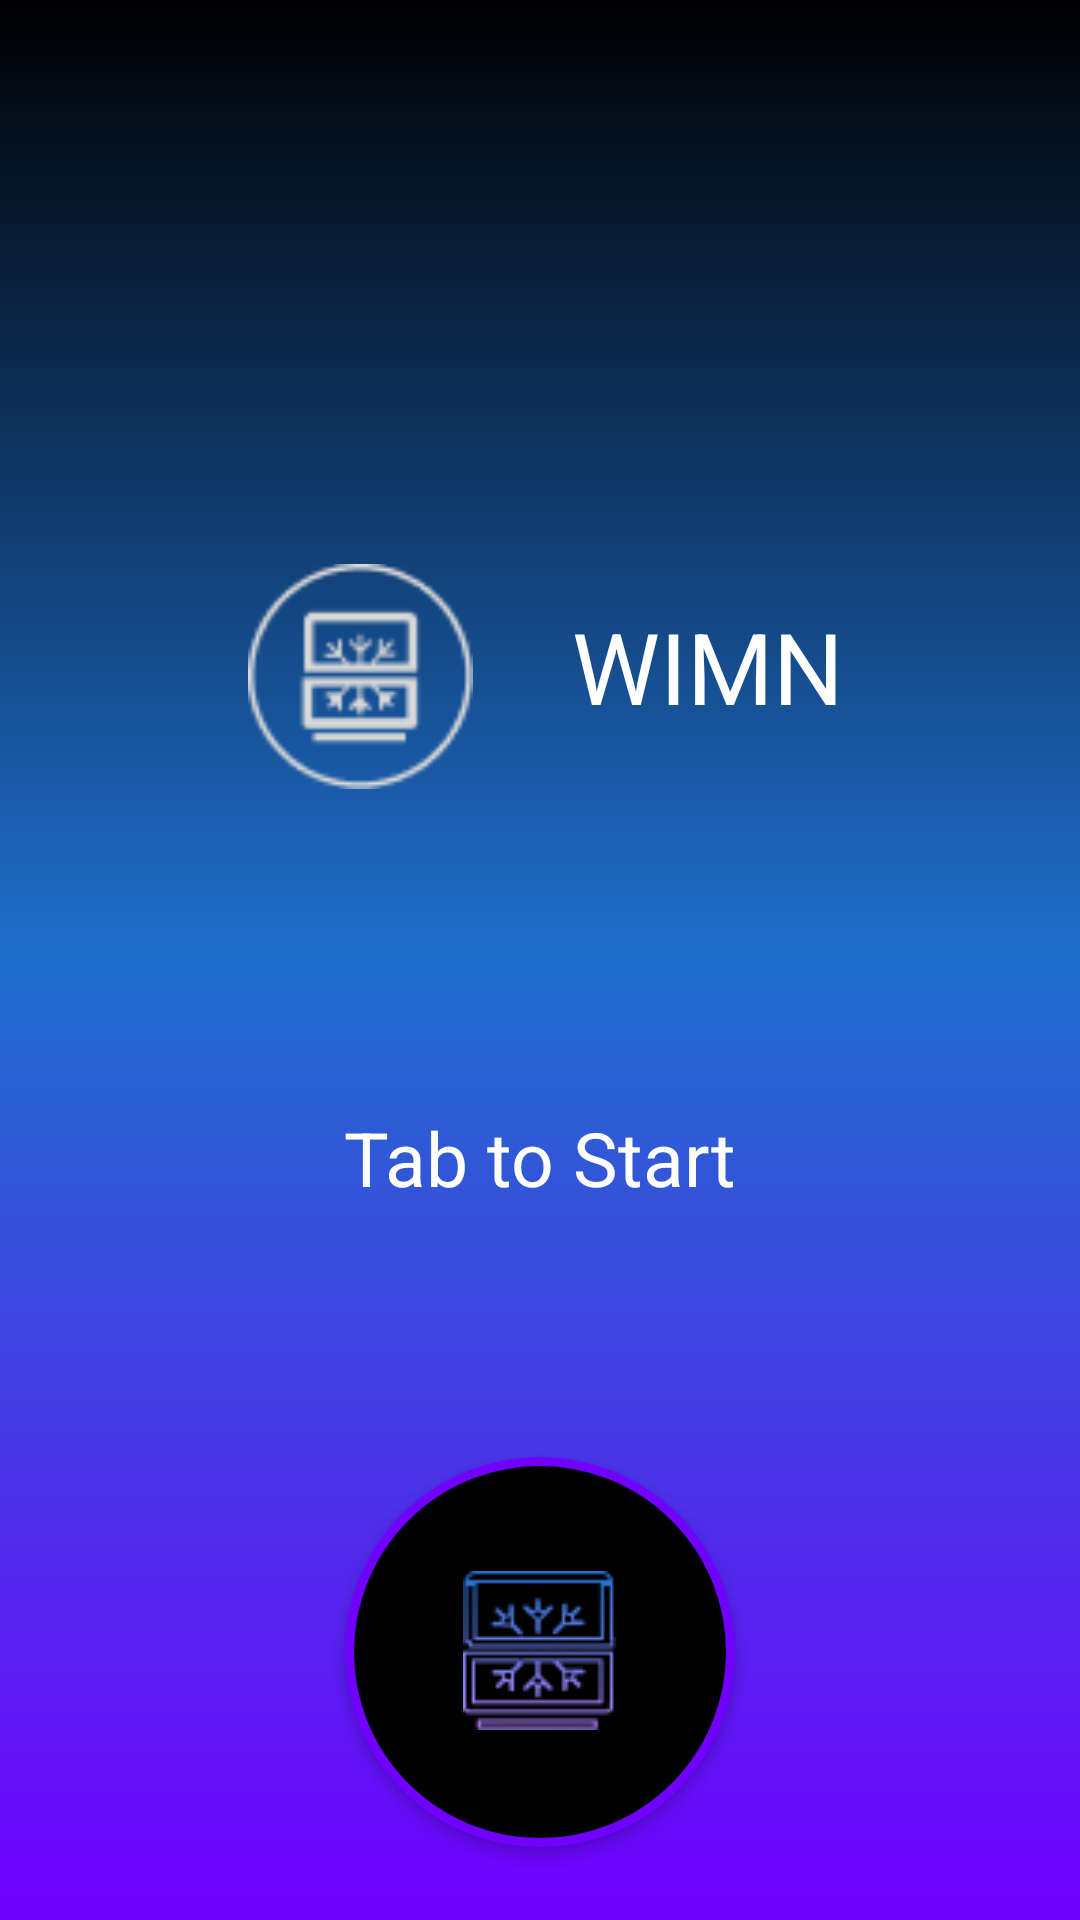

Produce the Android XML layout that renders to this screen, including the resource entries it uses.
<!-- AndroidManifest.xml: application theme Theme.WMN -->
<!-- res/layout/activity_start.xml -->
<?xml version="1.0" encoding="utf-8"?>
<androidx.constraintlayout.widget.ConstraintLayout xmlns:android="http://schemas.android.com/apk/res/android"
    xmlns:app="http://schemas.android.com/apk/res-auto"
    xmlns:tools="http://schemas.android.com/tools"
    android:layout_width="match_parent"
    android:layout_height="match_parent"
    android:background="@drawable/mainback"
    tools:context=".activity.StartActivity">

    <ImageView
        android:id="@+id/imageView"
        android:layout_width="75dp"
        android:layout_height="77dp"
        android:layout_marginStart="121dp"
        android:layout_marginTop="187dp"
        android:layout_marginEnd="17dp"
        app:layout_constraintEnd_toStartOf="@+id/textView"
        app:layout_constraintStart_toStartOf="parent"
        app:layout_constraintTop_toTopOf="parent"
        app:srcCompat="@drawable/logo" />

    <TextView
        android:id="@+id/textView"
        android:layout_width="wrap_content"
        android:layout_height="wrap_content"
        android:layout_marginStart="16dp"
        android:layout_marginTop="200dp"
        android:layout_marginEnd="117dp"
        android:layout_marginBottom="125dp"
        android:text="WIMN"
        android:textColor="@color/white"
        android:textSize="33sp"
        app:layout_constraintBottom_toTopOf="@+id/textView2"
        app:layout_constraintEnd_toEndOf="parent"
        app:layout_constraintStart_toEndOf="@+id/imageView"
        app:layout_constraintTop_toTopOf="parent" />

    <TextView
        android:id="@+id/textView2"
        android:layout_width="wrap_content"
        android:layout_height="wrap_content"
        android:layout_marginTop="105dp"
        android:layout_marginBottom="83dp"
        android:text="Tab to Start"
        android:textColor="@color/white"
        android:textSize="25sp"
        app:layout_constraintBottom_toTopOf="@+id/Button"
        app:layout_constraintEnd_toEndOf="parent"
        app:layout_constraintStart_toStartOf="parent"
        app:layout_constraintTop_toBottomOf="@+id/imageView" />

    <android.widget.Button
        android:id="@+id/Button"
        android:layout_width="130dp"
        android:layout_height="130dp"
        android:layout_gravity="center_horizontal"
        android:layout_marginTop="83dp"
        android:background="@drawable/micbutton"
        android:contentDescription="@android:string/VideoView_error_button"
        android:drawableTop="@drawable/biglogo"
        android:padding="38dp"
        app:layout_constraintEnd_toEndOf="parent"
        app:layout_constraintStart_toStartOf="parent"
        app:layout_constraintTop_toBottomOf="@+id/textView2" />
</androidx.constraintlayout.widget.ConstraintLayout>
<!-- resources referenced by this layout -->
<resources>
  <color name="white">#FFFFFFFF</color>
  <!-- drawable biglogo: png bitmap (drawable, 4553 bytes) -->
  <!-- drawable logo: png bitmap (drawable, 4058 bytes) -->
  <!-- drawable mainback (drawable) -->
  <?xml version="1.0" encoding="utf-8"?>
  <shape xmlns:android="http://schemas.android.com/apk/res/android"
      android:shape="rectangle">
  
      <gradient
          android:angle="90"
          android:centerColor="#1F6FCD"
          android:endColor="@color/black"
          android:startColor="#7000FF"/>
  </shape>
  <!-- drawable micbutton (drawable) -->
  <?xml version="1.0" encoding="utf-8"?>
  <shape xmlns:android="http://schemas.android.com/apk/res/android"
      android:shape="oval">
      <solid android:color="@color/black"/>
      <stroke
          android:width="3dp"
          android:color="#7000FF"/>
  </shape>
  <style name="Theme.WMN" parent="Base.Theme.WMN" />
  <color name="black">#FF000000</color>
  <style name="Base.Theme.WMN" parent="Theme.Material3.DayNight.NoActionBar">
          
          
      </style>
</resources>
